Photos from the image-classification dataset "Herbs" in the GitHub repository pegasis470/Herbs. Its 10 classes are: belimbing wuluh, jambu biji, jeruk nipis, kemangi, lidah buaya, nangka, pandan, pepaya, seledri, sirih.

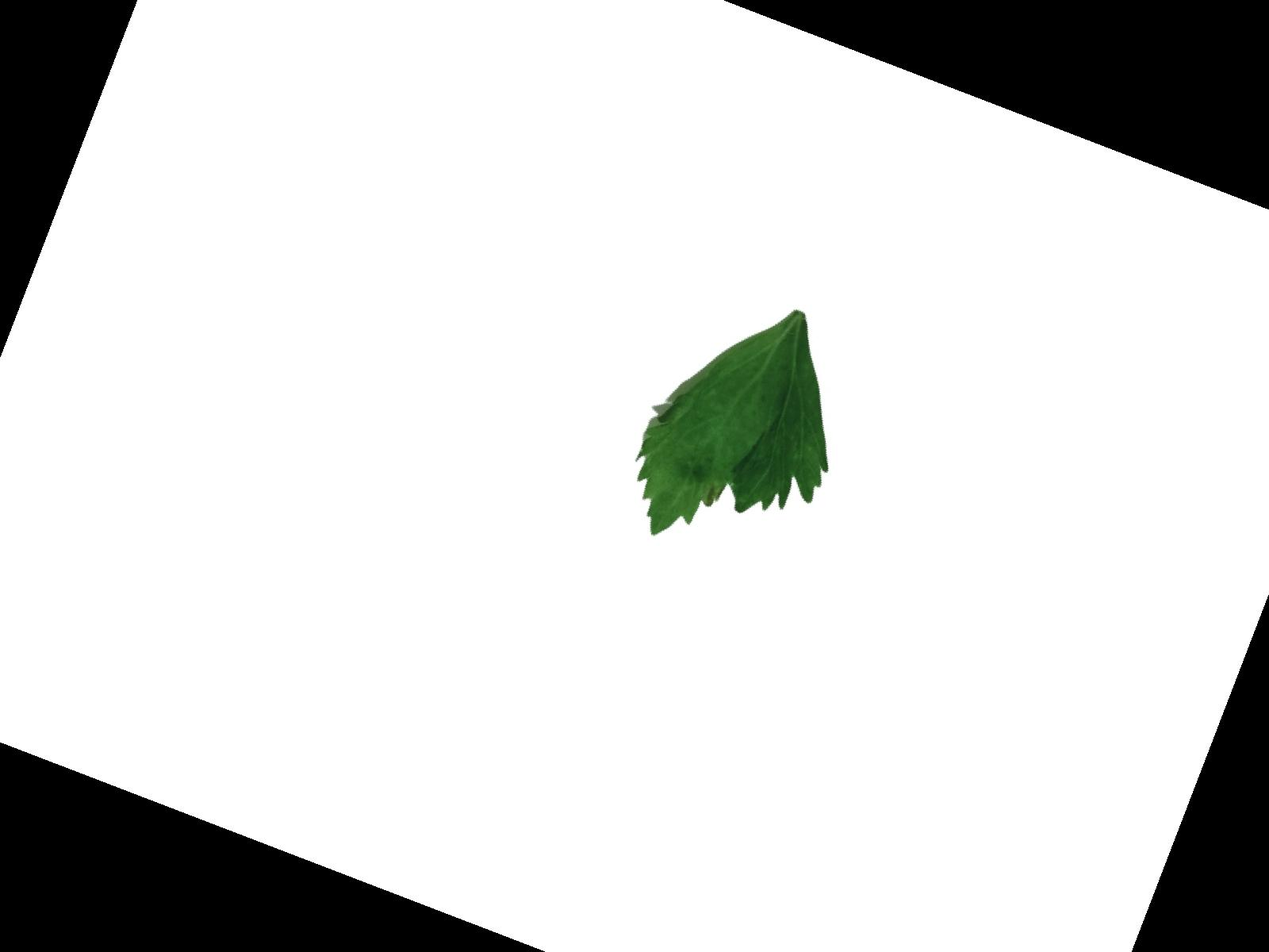
Label: seledri

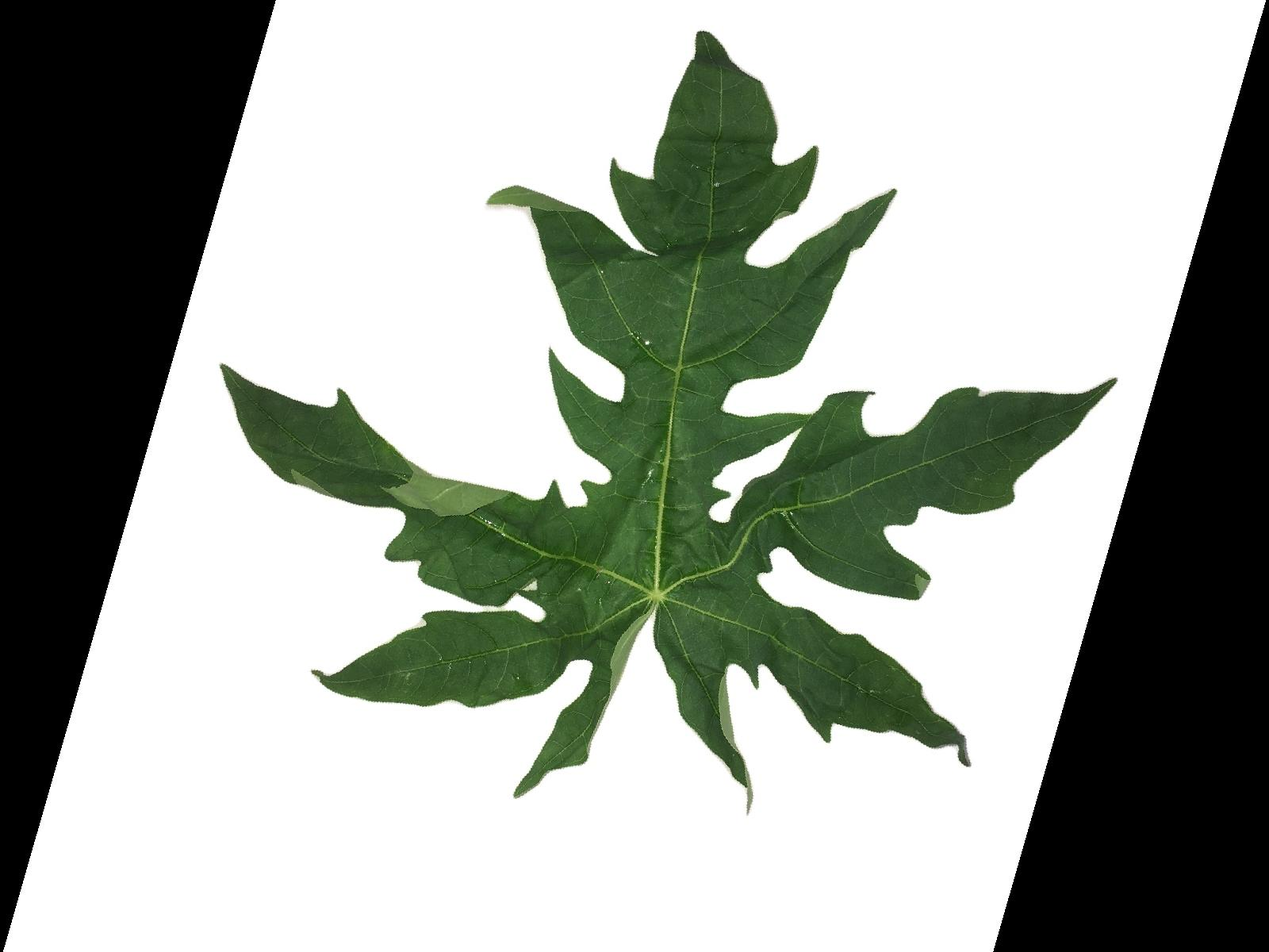
Label: pepaya

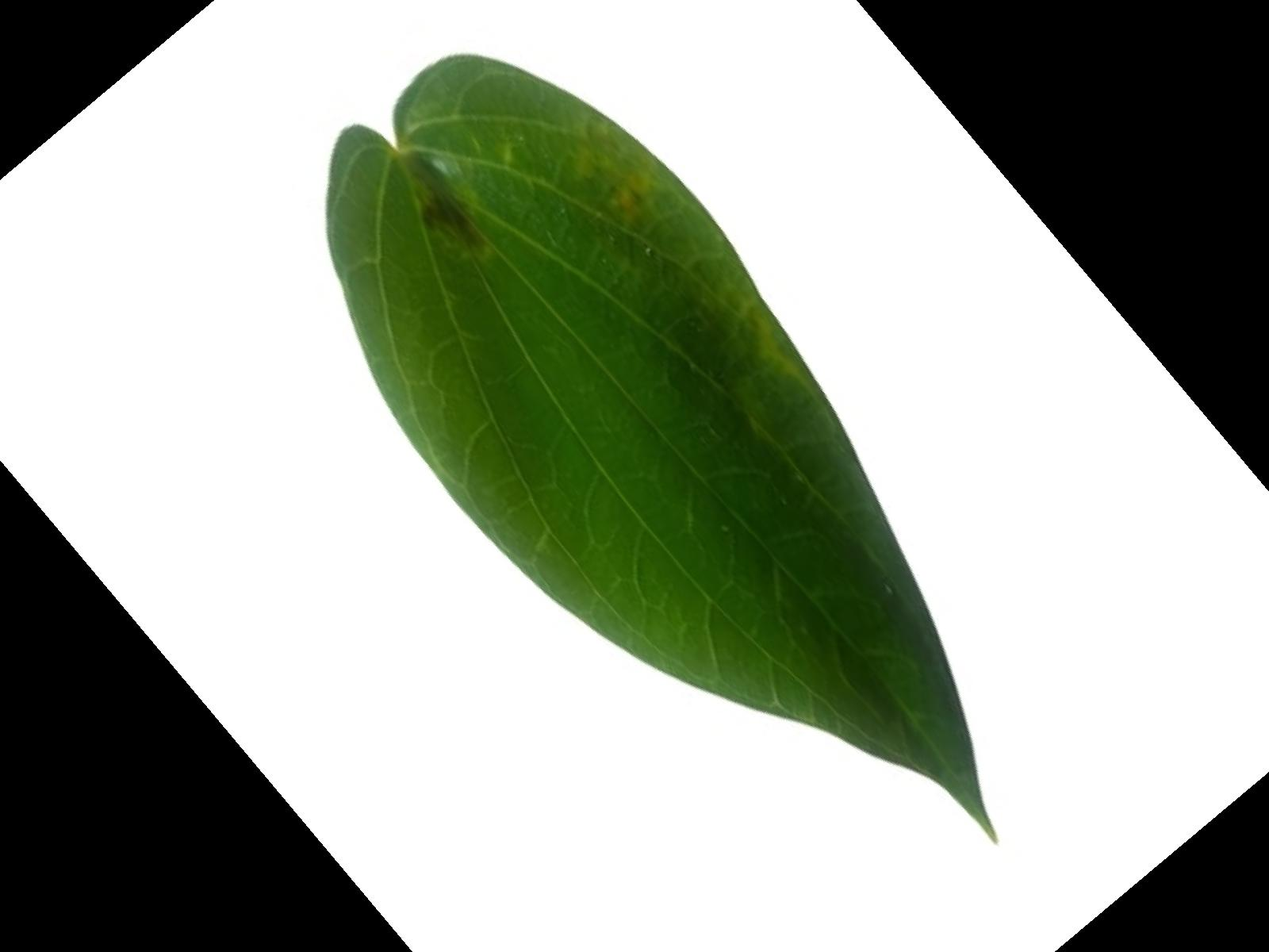
Label: sirih

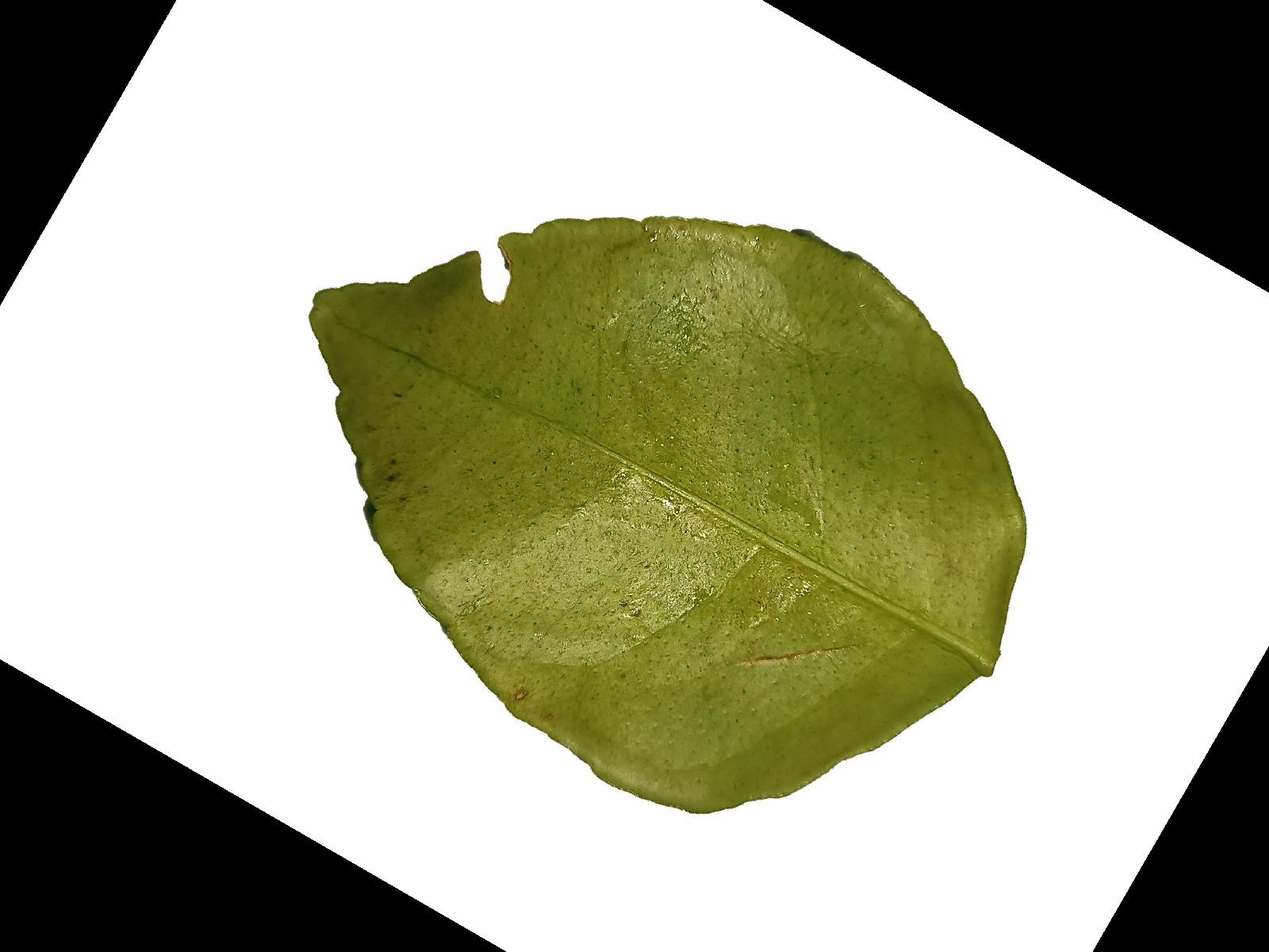
Label: jeruk nipis

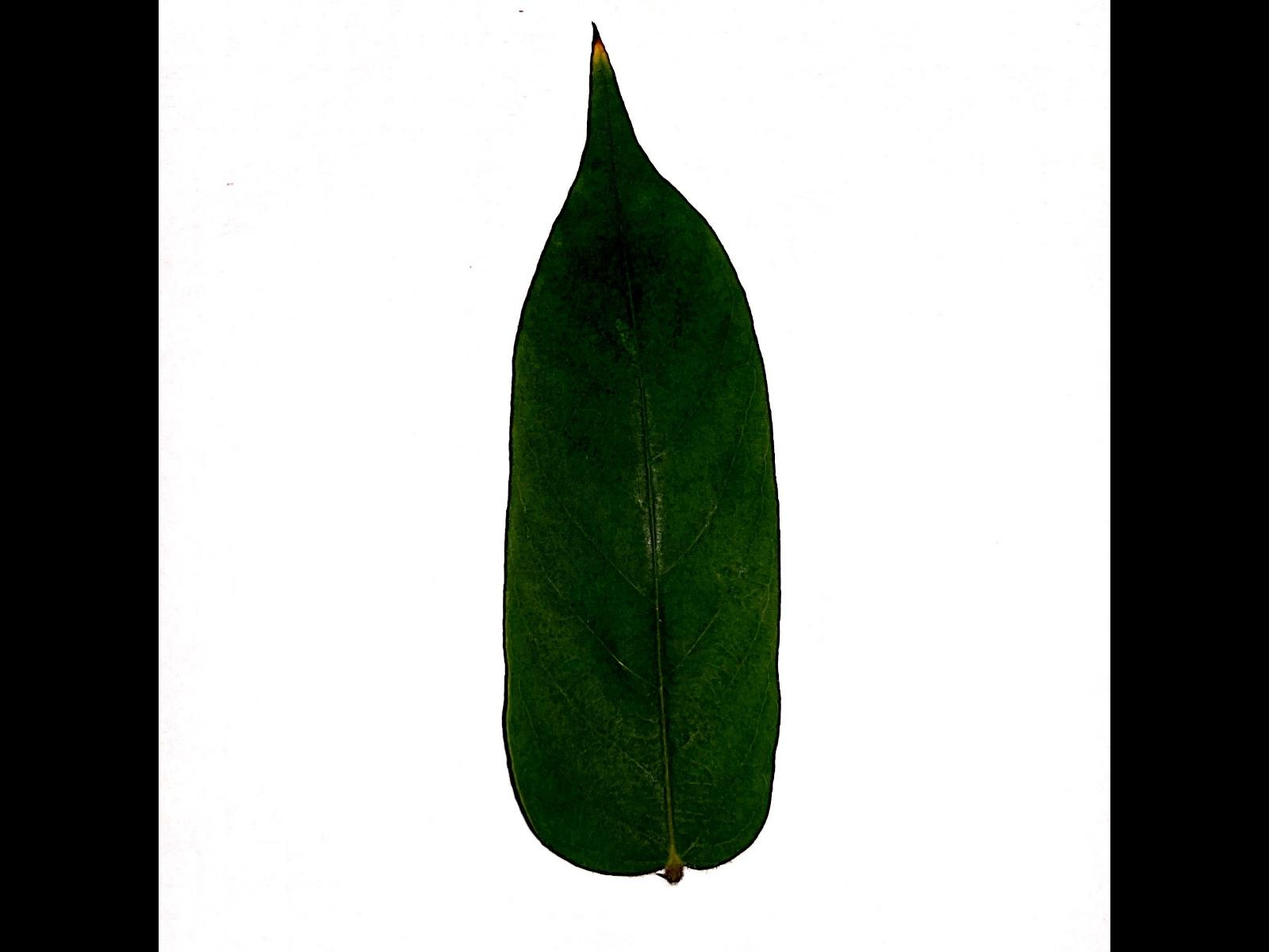
Label: belimbing wuluh

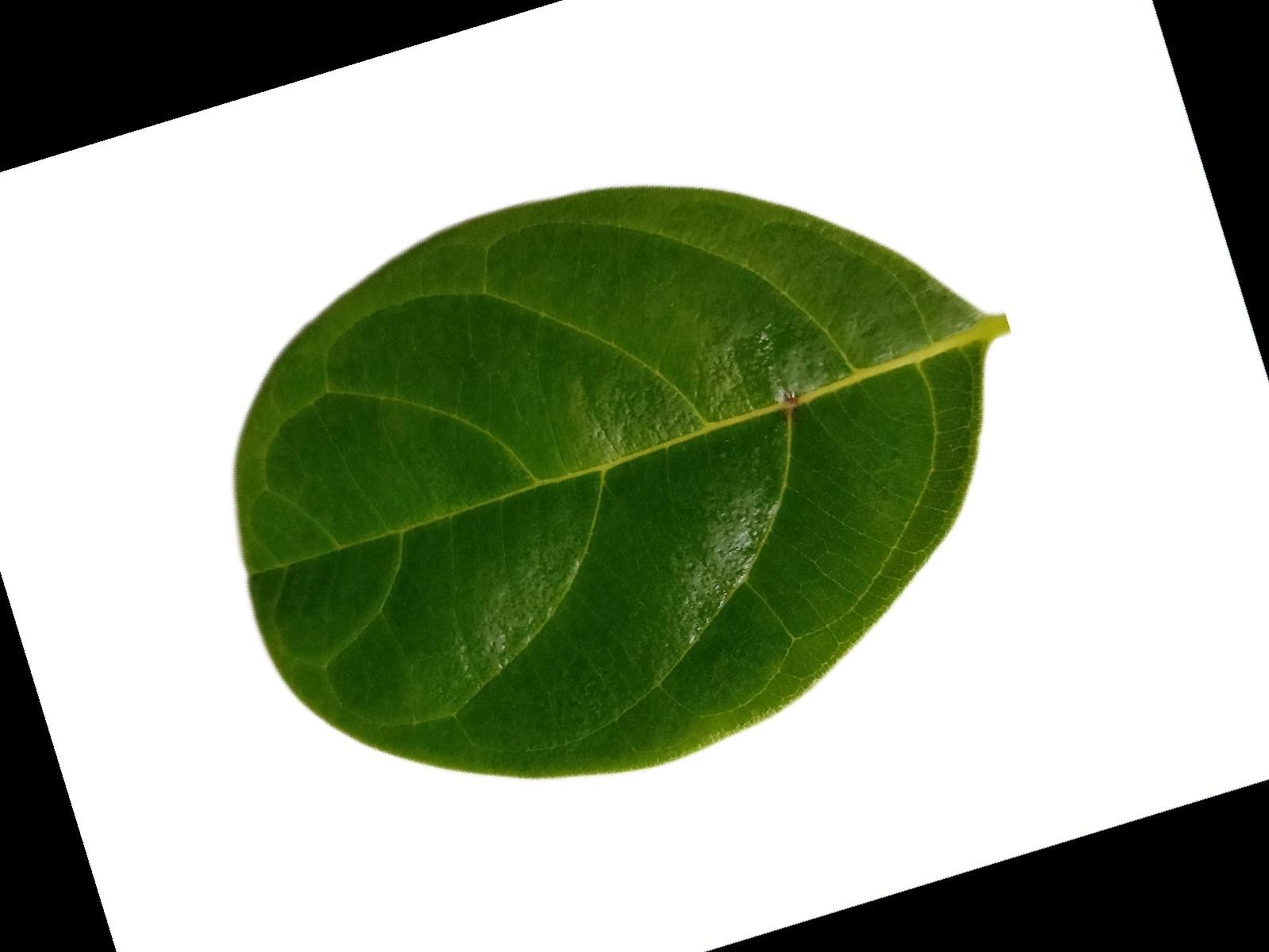
Label: nangka
